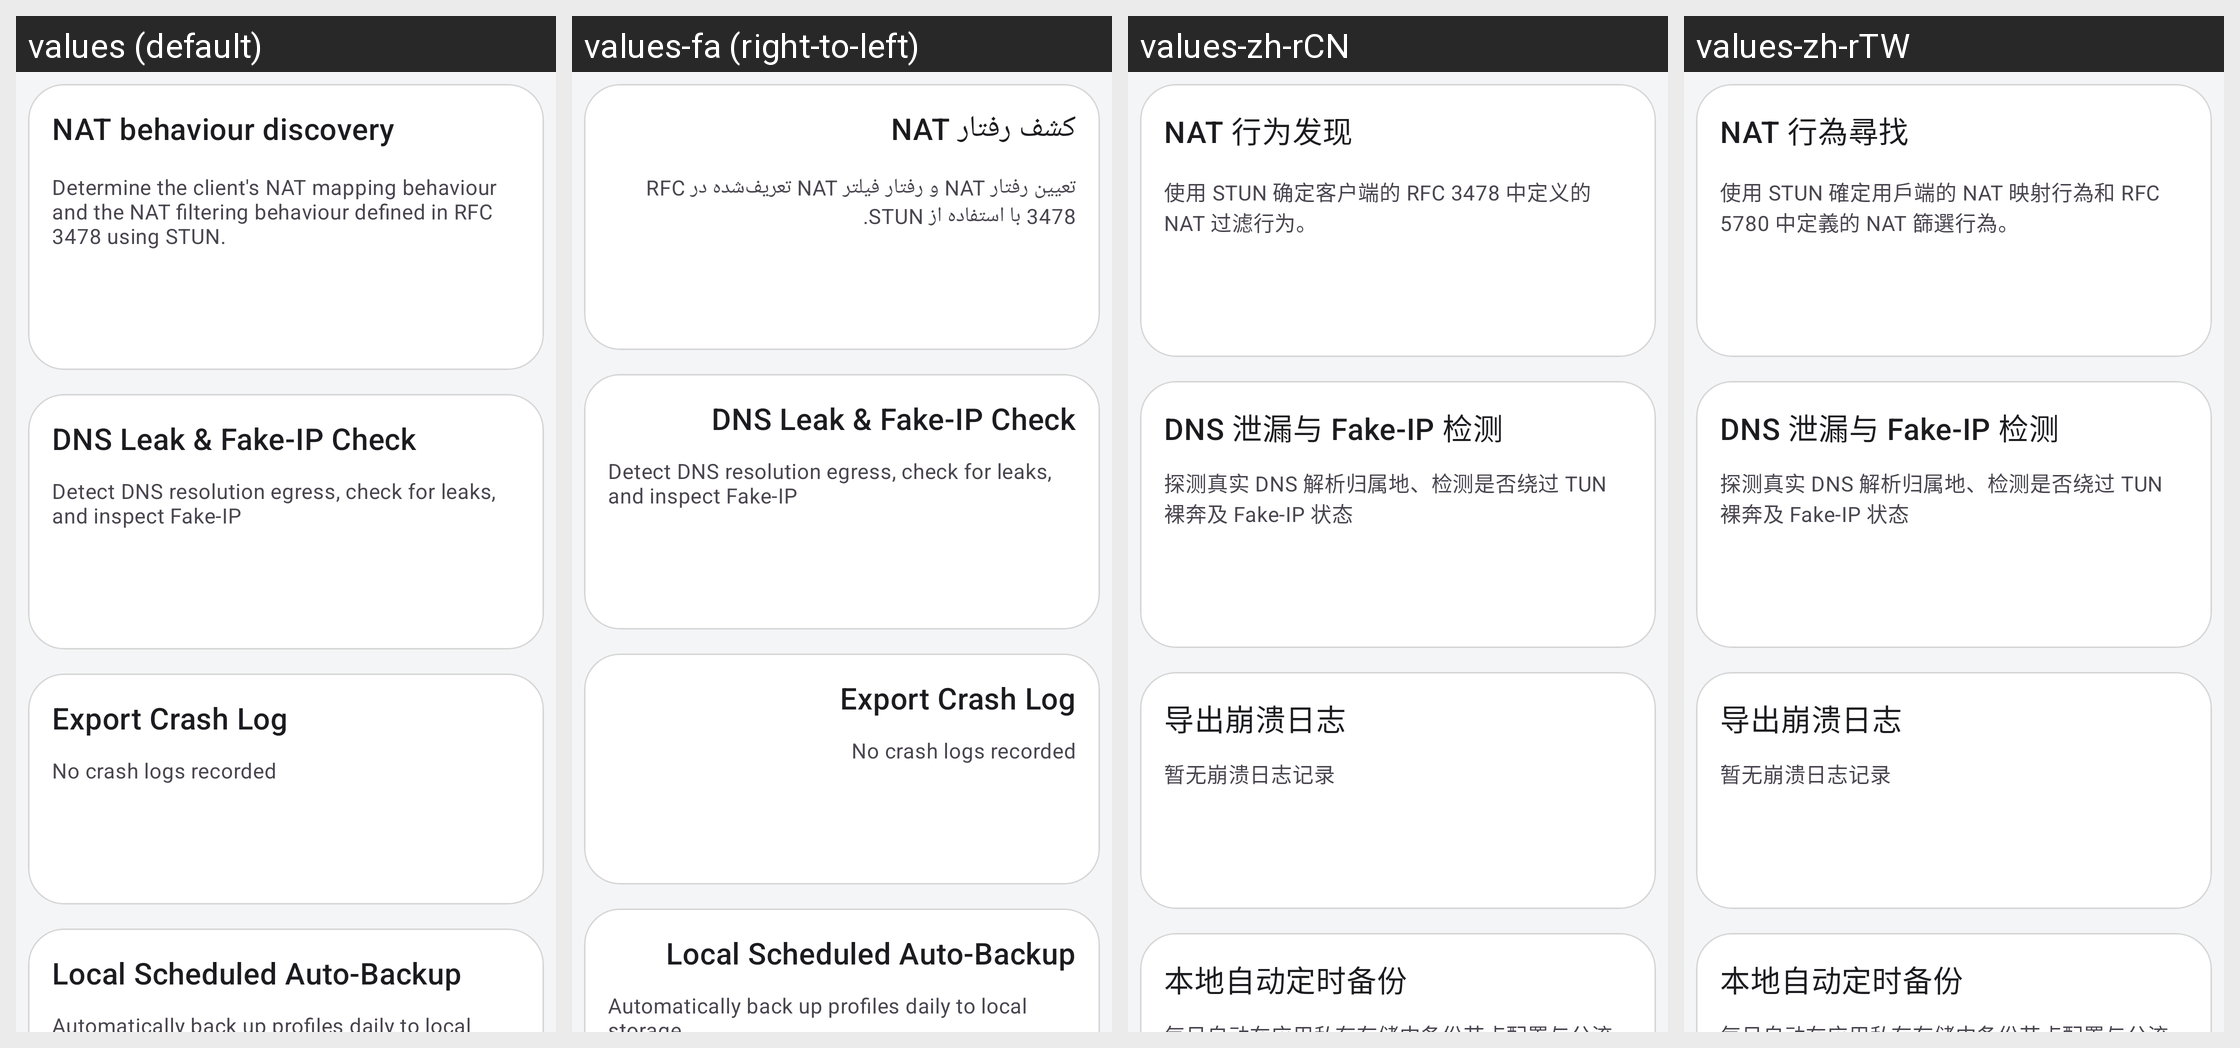

This grid shows one Android layout under several languages. Give, for every string resource on the screen, its name, the default text and each shown locale's text.
Android screen res/layout/layout_network.xml rendered under 4 locales, left to right: values (default), values-fa (right-to-left), values-zh-rCN, values-zh-rTW. Device: Nexus 5 (rendered at 1080×1920; each locale shown at half size, 540×960, under a caption strip naming it); theme Theme.Start.
Other locales in the repository, not shown: values-ar, values-be, values-de, values-es, values-fr, values-in, values-it, values-ja, values-ko, values-nb-rNO, values-nl, values-pt-rBR, values-ru, values-tr, values-uk, values-zh-rHK.
Strings drawn on this screen, with the default value and each locale's value (text and hints the layout hard-codes, and strings that could not be matched under every locale, appear in the picture but are not listed):

stun_test
  values: NAT behaviour discovery
  values-fa: کشف رفتار NAT
  values-zh-rCN: NAT 行为发现
  values-zh-rTW: NAT 行為尋找

stun_test_summary
  values: Determine the client's NAT mapping behaviour and the NAT filtering behaviour defined in RFC 3478 using STUN.
  values-fa: تعیین رفتار NAT و رفتار فیلتر NAT تعریف‌شده در RFC 3478 با استفاده از STUN.
  values-zh-rCN: 使用 STUN 确定客户端的 RFC 3478 中定义的 NAT 过滤行为。
  values-zh-rTW: 使用 STUN 確定用戶端的 NAT 映射行為和 RFC 5780 中定義的 NAT 篩選行為。

tools_dns_leak
  values: DNS Leak & Fake-IP Check
  values-fa: DNS Leak & Fake-IP Check  [not translated; the default value is used]
  values-zh-rCN: DNS 泄漏与 Fake-IP 检测
  values-zh-rTW: DNS 泄漏与 Fake-IP 检测

tools_dns_leak_summary
  values: Detect DNS resolution egress, check for leaks, and inspect Fake-IP
  values-fa: Detect DNS resolution egress, check for leaks, and inspect Fake-IP  [not translated; the default value is used]
  values-zh-rCN: 探测真实 DNS 解析归属地、检测是否绕过 TUN 裸奔及 Fake-IP 状态
  values-zh-rTW: 探测真实 DNS 解析归属地、检测是否绕过 TUN 裸奔及 Fake-IP 状态

export_crash_log
  values: Export Crash Log
  values-fa: Export Crash Log  [not translated; the default value is used]
  values-zh-rCN: 导出崩溃日志
  values-zh-rTW: 导出崩溃日志

crash_log_empty
  values: No crash logs recorded
  values-fa: No crash logs recorded  [not translated; the default value is used]
  values-zh-rCN: 暂无崩溃日志记录
  values-zh-rTW: 暂无崩溃日志记录

auto_backup_local
  values: Local Scheduled Auto-Backup
  values-fa: Local Scheduled Auto-Backup  [not translated; the default value is used]
  values-zh-rCN: 本地自动定时备份
  values-zh-rTW: 本地自动定时备份
